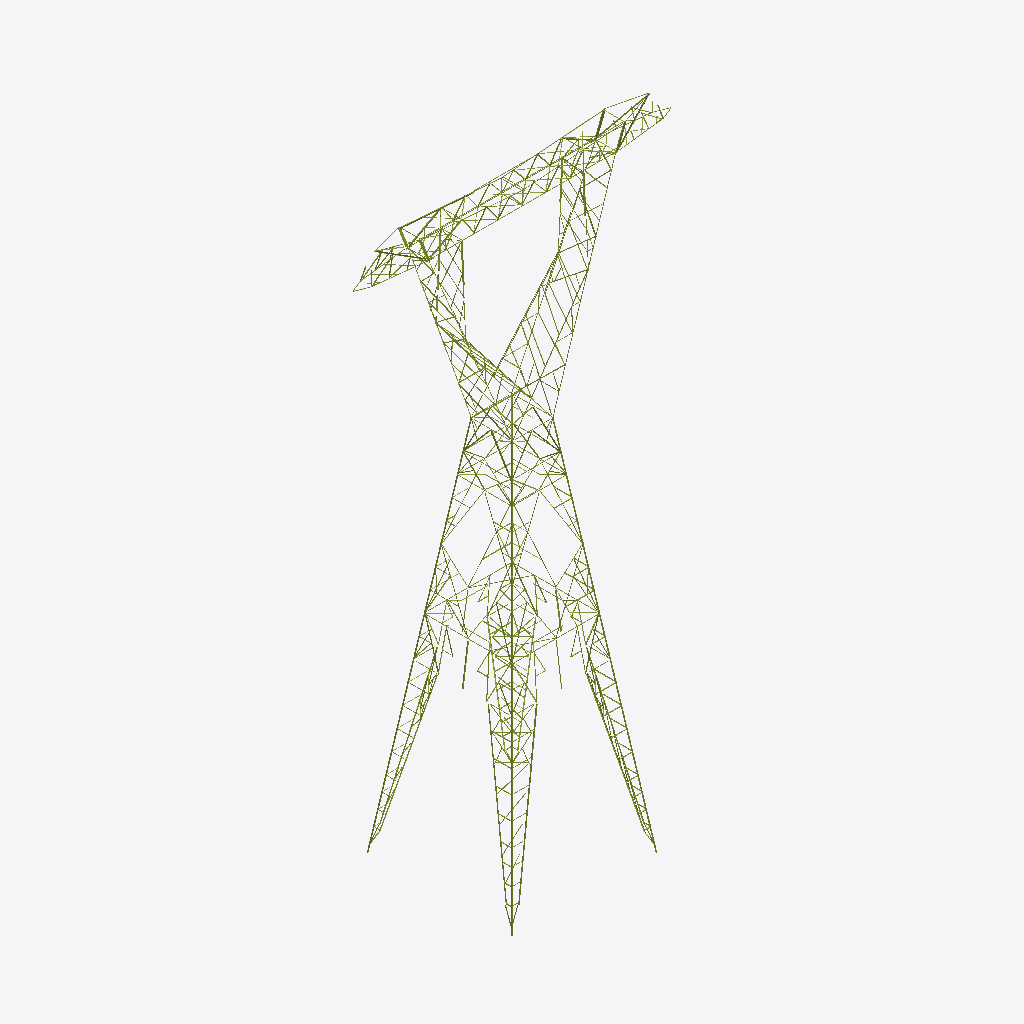
Isometric view of an IFC building model (IFC-SPF (STEP), schema IFC4, length unit millimetre), seen from the south-west, elements coloured by IFC class (only those large enough to see are counted): 244 members (olive).
Extent 23.9 m × 10.9 m × 44.2 m (x, y, z). Storeys (10): Delta inferior at 0.00 m; Delta superior at 0.00 m; Viga at 0.00 m; Brazos at 0.00 m; Extensión AP1 at 0.00 m; Extensión AP3 at 0.00 m; Extensión y cuerpo AP4 at 0.00 m; Arriostramiento horizontal at 0.00 m; Patas 12,0 m at 0.00 m; Stubs at 0.00 m. Elements (667): 667 IfcMember.

HEADER;
FILE_DESCRIPTION(('ViewDefinition [CoordinationView]'),'2;1');
FILE_NAME('','2026-10-10T11:33:05',(''),(''),'IfcOpenShell 0.9.0alpha0-8c614fa','IfcOpenShell 0.9.0alpha0-8c614fa','');
FILE_SCHEMA(('IFC4'));
ENDSEC;
DATA;
#19=IFCPROJECT('0E44yCXp5DJA9gVCXraVs3',#5,'EEB U113 CT100501',$,$,$,$,(#16),#11);
#22=IFCSITE('1B_9x$EgX8h94Aoyr57W6X',#5,'Sitio',$,$,#21,$,$,.ELEMENT.,$,$,$,$,$);
#25=IFCBUILDING('0SWNA9eCr7QAJeW_0ral9w',#5,'Torre AP4','Planos DIS6049 H01–H37 y listado de materiales torre AP rev. A14 (hoja RESUMEN para la composición).',$,#24,$,$,.ELEMENT.,$,$,$);
#30=IFCBUILDINGSTOREY('26D7vjCXr9OPBNou52Cn8Z',#5,'Delta inferior',$,$,#29,$,$,.ELEMENT.,0.0);
#33=IFCBUILDINGSTOREY('2wLVNZOu18W9qFsbb$$N3b',#5,'Delta superior',$,$,#32,$,$,.ELEMENT.,0.0);
#36=IFCBUILDINGSTOREY('0aUUZhfLr7dwUzMlG$RcX5',#5,'Viga',$,$,#35,$,$,.ELEMENT.,0.0);
#39=IFCBUILDINGSTOREY('0VwEoPinj7UfJVrHlEu689',#5,'Brazos',$,$,#38,$,$,.ELEMENT.,0.0);
#42=IFCBUILDINGSTOREY('11wqmcpTD3fBHE2F7pbpU5',#5,'Extensión AP1',$,$,#41,$,$,.ELEMENT.,0.0);
#45=IFCBUILDINGSTOREY('2Fm08_L8r3OfY0ip_FTv4Y',#5,'Extensión AP3',$,$,#44,$,$,.ELEMENT.,0.0);
#48=IFCBUILDINGSTOREY('366keEUbv3RBUgPydrQpw5',#5,'Extensión y cuerpo AP4',$,$,#47,$,$,.ELEMENT.,0.0);
#51=IFCBUILDINGSTOREY('0$vdtBP4bFhxn$Yk6HGIYa',#5,'Arriostramiento horizontal',$,$,#50,$,$,.ELEMENT.,0.0);
#54=IFCBUILDINGSTOREY('1jMHRKyJb2TPavdInWy04_',#5,'Patas 12,0 m',$,$,#53,$,$,.ELEMENT.,0.0);
#57=IFCBUILDINGSTOREY('2zijsKjuH8Uf_TuCsVF5DY',#5,'Stubs',$,$,#56,$,$,.ELEMENT.,0.0);
#20159=IFCMEMBER('0Z4bRnX9H0aOyWRU8EFQLV',#5,'Montante pata · esquina 4 · tramo 2','plano H33 (pata 12,0 m)','Montante',#20150,#20158,'1322H',.CHORD.);
#5767=IFCMEMBER('3Q6iUfKuD69hiMpzfkE9TQ',#5,'Horizontal · Viga · corte A-A (plano superior)','plano H3 (corte A-A (plano superior))','Horizontal',#5758,#5766,$,.BRACE.);
#9598=IFCMEMBER('0RNyZaJ6b15uX7Z5aq1Jr4',#5,'Montante L1.1 · Extensión AP3','plano H9 (vista de cara)','Montante',#9589,#9597,'402H',.CHORD.);
#20125=IFCMEMBER('3HaNdg0XHEjAcpn7cy1H3Q',#5,'Montante pata · esquina 4 · tramo 1','plano H33 (pata 12,0 m)','Montante',#20116,#20124,'1320H',.CHORD.);
#11304=IFCMEMBER('05Bh_tCT90UvDxQAhy4On0',#5,'Montante L1.2 · Extensión y cuerpo AP4','plano H12 (vista de cara)','Montante',#11295,#11303,'500H',.CHORD.);
#409=IFCMEMBER('0xJ84b5jb97uu2ktCEPXU$',#5,'Montante · Delta inferior · frontal delta inferior','plano H5 (frontal delta inferior)','Montante',#400,#408,$,.CHORD.);
#357=IFCMEMBER('3x0AhV9dL9JwjZ3Tv3XneY',#5,'Montante · Delta inferior · frontal delta inferior','plano H5 (frontal delta inferior)','Montante',#348,#356,$,.CHORD.);
#15875=IFCMEMBER('0wRFArZor2jPqx2F$dzHZN',#5,'Montante pata · esquina 1 · tramo 2','plano H33 (pata 12,0 m)','Montante',#15866,#15874,'1322H',.CHORD.);
#383=IFCMEMBER('3PMEEtNaf1sO1A29pPhXvl',#5,'Montante · Delta inferior · frontal delta inferior','plano H5 (frontal delta inferior)','Montante',#374,#382,$,.CHORD.);
#18732=IFCMEMBER('0VM6TeWzDAHBnY9kfHljlI',#5,'Montante pata · esquina 3 · tramo 2','plano H33 (pata 12,0 m)','Montante',#18723,#18731,'1322H',.CHORD.);
#435=IFCMEMBER('0OpVZHe191GPSGnwj5orEv',#5,'Montante · Delta inferior · frontal delta inferior','plano H5 (frontal delta inferior)','Montante',#426,#434,$,.CHORD.);
#5707=IFCMEMBER('2Hh8T9Q4942uHnxtqZY9Ie',#5,'Diagonal · Viga · corte A-A (plano superior)','plano H3 (corte A-A (plano superior))','Diagonal',#5698,#5706,'111',.BRACE.);
#15841=IFCMEMBER('2Nc66i3Iz1DfI5BGgWengL',#5,'Montante pata · esquina 1 · tramo 1','plano H33 (pata 12,0 m)','Montante',#15832,#15840,'1320H',.CHORD.);
#18698=IFCMEMBER('03UZI5efL8_uygRKlkCepZ',#5,'Montante pata · esquina 3 · tramo 1','plano H33 (pata 12,0 m)','Montante',#18689,#18697,'1320H',.CHORD.);
#20635=IFCMEMBER('2erj80k9nDOhG7dzei8xMK',#5,'Cordón pata · E4B · tramo 1','plano H33 (pata 12,0 m)','Diagonal',#20626,#20634,'1312',.BRACE.);
#11372=IFCMEMBER('1l2Uop2Mn4bwpV8_a5QaSo',#5,'Montante R1.2 · Extensión y cuerpo AP4','plano H12 (vista de cara)','Montante',#11363,#11371,'501H',.CHORD.);
#1148=IFCMEMBER('0SolghPkD5DuTGDJmA_Bxj',#5,'Montante · Delta inferior · cara exterior delta inferior','plano H6 (cara exterior delta inferior)','Montante',#1139,#1147,'269',.CHORD.);
#9666=IFCMEMBER('2ltAh5ctz93gen1iHWLb7X',#5,'Montante R1.1 · Extensión AP3','plano H9 (vista de cara)','Montante',#9657,#9665,'403H',.CHORD.);
#733=IFCMEMBER('1nt0_30JLF1PpU3weyodqg',#5,'Montante · Delta inferior · frontal delta inferior','plano H5 (frontal delta inferior)','Montante',#724,#732,$,.CHORD.);
#7232=IFCMEMBER('0GiG8sihj808www9NfYrxJ',#5,'Diagonal · Brazos · frontal brazo','plano H1 (frontal brazo)','Diagonal',#7223,#7231,'31',.BRACE.);
#9802=IFCMEMBER('2shrHGM1zD6QZif_xZT9gV',#5,'Montante R2.1 · Extensión AP3','plano H9 (vista de cara)','Montante',#9793,#9801,'403H',.CHORD.);
#11508=IFCMEMBER('0qMBdo5JbBx9FVQ6$DOS1_',#5,'Montante R2.2 · Extensión y cuerpo AP4','plano H12 (vista de cara)','Montante',#11499,#11507,'501H',.CHORD.);
#20669=IFCMEMBER('2j9HykiGXFnOddnTfYujKt',#5,'Cordón pata · E4B · tramo 2','plano H33 (pata 12,0 m)','Diagonal',#20660,#20668,'1315',.BRACE.);
#4058=IFCMEMBER('2F7HTsgyL3HPFt66UG$P_0',#5,'Horizontal · Viga · frontal viga','plano H3 (frontal viga)','Horizontal',#4049,#4057,$,.BRACE.);
#15943=IFCMEMBER('26fX7X2ZX3rxYpizUWNw_A',#5,'Cordón pata · E1A · tramo 1','plano H33 (pata 12,0 m)','Diagonal',#15934,#15942,'1312',.BRACE.);
#11270=IFCMEMBER('3Zi3vypEj3$v2v7NaUe3bd',#5,'Montante L1.1 · Extensión y cuerpo AP4','plano H12 (vista de cara)','Montante',#11261,#11269,'565H',.CHORD.);
#20703=IFCMEMBER('3zwVG3vJn8Sxw6l7vqi01H',#5,'Cordón pata · E4B · tramo 3','plano H33 (pata 12,0 m)','Diagonal',#20694,#20702,'1316',.BRACE.);
#2301=IFCMEMBER('1upZiiVPb16QWw_ktIJDJ7',#5,'Montante · Delta inferior · corte D1-D1 (cara interior)','plano H6 (corte D1-D1 (cara interior))','Montante',#2292,#2300,$,.CHORD.);
#15977=IFCMEMBER('0Jo0h0WUz7U92FBNCO$dmR',#5,'Cordón pata · E1A · tramo 2','plano H33 (pata 12,0 m)','Diagonal',#15968,#15976,'1315',.BRACE.);
#3552=IFCMEMBER('08wsJciHHDHPgqgSxuuQoq',#5,'Montante · Delta superior · delta superior long.','plano H4 (delta superior long.)','Montante',#3543,#3551,$,.CHORD.);
#9356=IFCMEMBER('0YjQZT7BP08fHH4hc01WeC',#5,'Diagonal 04 · Extensión AP1 · Cara D','plano H7 (vista de cara)','Diagonal',#9347,#9355,'315',.BRACE.);
#3474=IFCMEMBER('2LuzMtduv4Zv_6wMCDzGsE',#5,'Montante · Delta superior · delta superior long.','plano H4 (delta superior long.)','Montante',#3465,#3473,$,.CHORD.);
#5652=IFCMEMBER('0cJtiJCxHCofeOAGLkvt6h',#5,'Diagonal · Viga · frontal viga','plano H3 (frontal viga)','Diagonal',#5643,#5651,$,.BRACE.);
#7266=IFCMEMBER('2m$MNMrh14JOPvc9b1Ruze',#5,'Diagonal · Brazos · frontal brazo','plano H1 (frontal brazo)','Diagonal',#7257,#7265,'31',.BRACE.);
#4371=IFCMEMBER('3jmlcHUgH3jvHWtqphTzr1',#5,'Diagonal · Viga · frontal viga','plano H3 (frontal viga)','Diagonal',#4362,#4370,'119H',.BRACE.);
#16011=IFCMEMBER('37UD3jRUzBQ96rtzUHfL$E',#5,'Cordón pata · E1A · tramo 3','plano H33 (pata 12,0 m)','Diagonal',#16002,#16010,'1316',.BRACE.);
#837=IFCMEMBER('18M4mKN218HRcX3RwlsK6d',#5,'Montante · Delta inferior · frontal delta inferior','plano H5 (frontal delta inferior)','Montante',#828,#836,$,.CHORD.);
#3082=IFCMEMBER('0dgZqY8_9AMBxI8oNqYDOg',#5,'Diagonal · Delta superior · frontal delta superior','plano H4 (frontal delta superior)','Diagonal',#3073,#3081,'198H',.BRACE.);
#20261=IFCMEMBER('03TPsKYcP7qBcmV_AKH9Gu',#5,'Cordón pata · E4A · tramo 2','plano H33 (pata 12,0 m)','Diagonal',#20252,#20260,'1315',.BRACE.);
#4084=IFCMEMBER('3jNOZVvVL9RQZqPYgSkf1L',#5,'Horizontal · Viga · frontal viga','plano H3 (frontal viga)','Horizontal',#4075,#4083,$,.BRACE.);
#4337=IFCMEMBER('2cCPSpj9jEAfv_58Ian1Lz',#5,'Diagonal · Viga · frontal viga','plano H3 (frontal viga)','Diagonal',#4328,#4336,'119H',.BRACE.);
#13111=IFCMEMBER('05EBWUXsf97fyoS8azPXto',#5,'Diagonal 12 · Extensión y cuerpo AP4 · Cara D','plano H12 (vista de cara)','Diagonal',#13102,#13110,'596',.BRACE.);
#20227=IFCMEMBER('3HQNIIDGnE6gxYKz_v1qHo',#5,'Cordón pata · E4A · tramo 1','plano H33 (pata 12,0 m)','Diagonal',#20218,#20226,'1312',.BRACE.);
#20295=IFCMEMBER('0z7pm0OQD0qgf1epUGnPjP',#5,'Cordón pata · E4A · tramo 3','plano H33 (pata 12,0 m)','Diagonal',#20286,#20294,'1316',.BRACE.);
#4214=IFCMEMBER('1VwjlRY4zBwQQ8vuFUv_Hr',#5,'Diagonal · Viga · frontal viga','plano H3 (frontal viga)','Diagonal',#4205,#4213,$,.BRACE.);
#12496=IFCMEMBER('3SyDh6yYr00u4FBl8wD0R$',#5,'Diagonal 08 · Extensión y cuerpo AP4 · Cara B','plano H12 (vista de cara)','Diagonal',#12487,#12495,'568',.BRACE.);
#7300=IFCMEMBER('3b$HahzFfEoxZA4t5aGQTV',#5,'Diagonal · Brazos · frontal brazo','plano H1 (frontal brazo)','Diagonal',#7291,#7299,'31',.BRACE.);
#14337=IFCMEMBER('1AtRNA9253qRCsVRMV$yAn',#5,'Horizontal 22 · Extensión y cuerpo AP4 · Cara A','plano H12 (vista de cara)','Horizontal',#14328,#14336,$,.BRACE.);
#2395=IFCMEMBER('0VP_1Yxdf4FBihK6gnUrRS',#5,'Montante · Delta superior · frontal delta superior','plano H4 (frontal delta superior)','Montante',#2386,#2394,$,.CHORD.);
#10596=IFCMEMBER('2wNVzjcAr9t8Wn5J8MXDit',#5,'Diagonal 06 · Extensión AP3 · Cara D','plano H9 (vista de cara)','Diagonal',#10587,#10595,$,.BRACE.);
#13519=IFCMEMBER('1vu2uVf0LFefrAg8yyyvUT',#5,'Diagonal 15 · Extensión y cuerpo AP4 · Cara D','plano H12 (vista de cara)','Diagonal',#13510,#13518,'568',.BRACE.);
#14415=IFCMEMBER('3C3lgL5011EO7z$oRu72XI',#5,'Horizontal 22 · Extensión y cuerpo AP4 · Cara D','plano H12 (vista de cara)','Horizontal',#14406,#14414,$,.BRACE.);
#20193=IFCMEMBER('2dMjbhlhb49hDXlY3j_szW',#5,'Montante pata · esquina 4 · tramo 3','plano H33 (pata 12,0 m)','Montante',#20184,#20192,'1321H',.CHORD.);
#18834=IFCMEMBER('2oa049K8n4_uTF45YD2rn1',#5,'Cordón pata · E3A · tramo 2','plano H33 (pata 12,0 m)','Diagonal',#18825,#18833,'1315',.BRACE.);
#11474=IFCMEMBER('3wDuD6eGH1TuMdywJJGXnH',#5,'Montante R2.1 · Extensión y cuerpo AP4','plano H12 (vista de cara)','Montante',#11465,#11473,'566H',.CHORD.);
#13903=IFCMEMBER('37VC8Vo$11_vo_HlKkSvfh',#5,'Diagonal 18 · Extensión y cuerpo AP4 · Cara D','plano H12 (vista de cara)','Diagonal',#13894,#13902,$,.BRACE.);
#16419=IFCMEMBER('1hxiAKNPrE6u9wWUkAAVzC',#5,'Cordón pata · E1B · tramo 3','plano H33 (pata 12,0 m)','Diagonal',#16410,#16418,'1316',.BRACE.);
#8944=IFCMEMBER('30gpeasufDfhdELFh_75ev',#5,'Diagonal 01 · Extensión AP1 · Cara B','plano H7 (vista de cara)','Diagonal',#8935,#8943,'313',.BRACE.);
#12222=IFCMEMBER('1GXl3ud8f9mOaMTTr9tnbt',#5,'Diagonal 06 · Extensión y cuerpo AP4 · Cara A','plano H12 (vista de cara)','Diagonal',#12213,#12221,$,.BRACE.);
#19242=IFCMEMBER('3okBIiNfDB8wAKSSuZ0mkF',#5,'Cordón pata · E3B · tramo 2','plano H33 (pata 12,0 m)','Diagonal',#19233,#19241,'1315',.BRACE.);
#1182=IFCMEMBER('1Q9yw9Zgn7Ygcnm72Bkjsk',#5,'Montante · Delta inferior · cara exterior delta inferior','plano H6 (cara exterior delta inferior)','Montante',#1173,#1181,'269',.CHORD.);
#3526=IFCMEMBER('2s$chu6w5AwQ6u_zGBp3XH',#5,'Montante · Delta superior · delta superior long.','plano H4 (delta superior long.)','Montante',#3517,#3525,$,.CHORD.);
#11338=IFCMEMBER('3js$ewWbfCUQTB50SztA56',#5,'Montante R1.1 · Extensión y cuerpo AP4','plano H12 (vista de cara)','Montante',#11329,#11337,'566H',.CHORD.);
#12248=IFCMEMBER('0LQgQqGvb3X8JbHkMFeTF4',#5,'Diagonal 06 · Extensión y cuerpo AP4 · Cara B','plano H12 (vista de cara)','Diagonal',#12239,#12247,$,.BRACE.);
#13791=IFCMEMBER('0qwIK$QvT8pQe3hnbidKDW',#5,'Diagonal 17 · Extensión y cuerpo AP4 · Cara D','plano H12 (vista de cara)','Diagonal',#13782,#13790,'510',.BRACE.);
#19276=IFCMEMBER('1es5YXyob3ERH0O_PuXAhB',#5,'Cordón pata · E3B · tramo 3','plano H33 (pata 12,0 m)','Diagonal',#19267,#19275,'1316',.BRACE.);
#14389=IFCMEMBER('3CcJL_Z4j2iOROS7eAdFMo',#5,'Horizontal 22 · Extensión y cuerpo AP4 · Cara C','plano H12 (vista de cara)','Horizontal',#14380,#14388,$,.BRACE.);
#14363=IFCMEMBER('2Ns_s71w5CdwcJbdUysS8I',#5,'Horizontal 22 · Extensión y cuerpo AP4 · Cara B','plano H12 (vista de cara)','Horizontal',#14354,#14362,$,.BRACE.);
#18868=IFCMEMBER('2GVYYVuxj6wfYceQlodOMV',#5,'Cordón pata · E3A · tramo 3','plano H33 (pata 12,0 m)','Diagonal',#18859,#18867,'1316',.BRACE.);
#12462=IFCMEMBER('34DpRrWd90gBvy_Aq7VIe8',#5,'Diagonal 08 · Extensión y cuerpo AP4 · Cara A','plano H12 (vista de cara)','Diagonal',#12453,#12461,'568',.BRACE.);
#13877=IFCMEMBER('1L49gT0Z1AQxHDEg8QPac3',#5,'Diagonal 18 · Extensión y cuerpo AP4 · Cara C','plano H12 (vista de cara)','Diagonal',#13868,#13876,$,.BRACE.);
#16385=IFCMEMBER('24xmTa_9XDv87_RVRktYd$',#5,'Cordón pata · E1B · tramo 2','plano H33 (pata 12,0 m)','Diagonal',#16376,#16384,'1315',.BRACE.);
#10414=IFCMEMBER('0qB4S0hHf9YffCwhnnazXW',#5,'Diagonal 05 · Extensión AP3 · Cara A','plano H9 (vista de cara)','Diagonal',#10405,#10413,$,.BRACE.);
#19208=IFCMEMBER('3yMzW8rmH3Ee_HwXw6CxLn',#5,'Cordón pata · E3B · tramo 1','plano H33 (pata 12,0 m)','Diagonal',#19199,#19207,'1312',.BRACE.);
#759=IFCMEMBER('1Hewe3HgP1uxBJ7WN6rjzL',#5,'Montante · Delta inferior · frontal delta inferior','plano H5 (frontal delta inferior)','Montante',#750,#758,$,.CHORD.);
#3406=IFCMEMBER('3dxvVxzhb8keeK3nZhTrVn',#5,'Diagonal · Delta superior · delta superior long.','plano H4 (delta superior long.)','Diagonal',#3397,#3405,'214H',.BRACE.);
#13043=IFCMEMBER('02lXUmnrf4fw1cL7P7Oqlx',#5,'Diagonal 12 · Extensión y cuerpo AP4 · Cara B','plano H12 (vista de cara)','Diagonal',#13034,#13042,'596',.BRACE.);
#3440=IFCMEMBER('1$EEoOKSnAE8Nfh_c8EYr4',#5,'Diagonal · Delta superior · delta superior long.','plano H4 (delta superior long.)','Diagonal',#3431,#3439,'214H',.BRACE.);
#3928=IFCMEMBER('1jjrSTXenCBx3$AaHYyX2d',#5,'Montante · Delta superior · corte D-D (cara interior)','plano H4 (corte D-D (cara interior))','Montante',#3919,#3927,$,.CHORD.);
#17815=IFCMEMBER('2YzT2Yx8b1JO_6pwhgNxEA',#5,'Cordón pata · E2B · tramo 2','plano H33 (pata 12,0 m)','Diagonal',#17806,#17814,'1315',.BRACE.);
#18800=IFCMEMBER('3l69Et$Eb3NBq43NNd1oJh',#5,'Cordón pata · E3A · tramo 1','plano H33 (pata 12,0 m)','Diagonal',#18791,#18799,'1312',.BRACE.);
#5741=IFCMEMBER('1MhANw_lj9bR_8hgy0l4zC',#5,'Diagonal · Viga · corte A-A (plano superior)','plano H3 (corte A-A (plano superior))','Diagonal',#5732,#5740,$,.BRACE.);
#9012=IFCMEMBER('1VIj1S6FrC4RsGJNv7i9xj',#5,'Diagonal 01 · Extensión AP1 · Cara D','plano H7 (vista de cara)','Diagonal',#9003,#9011,'313',.BRACE.);
#17781=IFCMEMBER('07wz9PgQLA1BqFyRwmFBq7',#5,'Cordón pata · E2B · tramo 1','plano H33 (pata 12,0 m)','Diagonal',#17772,#17780,'1312',.BRACE.);
#1815=IFCMEMBER('1o9Gwe6xvAJPG3LjxYF$F7',#5,'Montante · Delta inferior · corte D1-D1 (cara interior)','plano H6 (corte D1-D1 (cara interior))','Montante',#1806,#1814,$,.CHORD.);
#3902=IFCMEMBER('10aVQKOBD9kgjRq4vGQbkz',#5,'Montante · Delta superior · corte D-D (cara interior)','plano H4 (corte D-D (cara interior))','Montante',#3893,#3901,$,.CHORD.);
#10440=IFCMEMBER('1_xQQ5V3b4RgI26d34yrNC',#5,'Diagonal 05 · Extensión AP3 · Cara B','plano H9 (vista de cara)','Diagonal',#10431,#10439,$,.BRACE.);
#8774=IFCMEMBER('3RxvZtJLrB2vv_ukP9saDL',#5,'Montante L1.1 · Extensión AP1','plano H7 (vista de cara)','Montante',#8765,#8773,'310H',.CHORD.);
#8910=IFCMEMBER('05fTWJicfARe3yMmyxblRH',#5,'Diagonal 01 · Extensión AP1 · Cara A','plano H7 (vista de cara)','Diagonal',#8901,#8909,'313',.BRACE.);
#10570=IFCMEMBER('3x3xttiCLBGRVwUsACFy8f',#5,'Diagonal 06 · Extensión AP3 · Cara C','plano H9 (vista de cara)','Diagonal',#10561,#10569,$,.BRACE.);
#13417=IFCMEMBER('3xqHnxu5D1awRF2bUzI8qk',#5,'Diagonal 15 · Extensión y cuerpo AP4 · Cara A','plano H12 (vista de cara)','Diagonal',#13408,#13416,'568',.BRACE.);
#2173=IFCMEMBER('3YOkvq3qHETRwcyOvQZTEe',#5,'Diagonal · Delta inferior · corte D1-D1 (cara interior)','plano H6 (corte D1-D1 (cara interior))','Diagonal',#2164,#2172,'278',.BRACE.);
#13485=IFCMEMBER('0sUNrI$Cb3VPvxw4nWmJCD',#5,'Diagonal 15 · Extensión y cuerpo AP4 · Cara C','plano H12 (vista de cara)','Diagonal',#13476,#13484,'568',.BRACE.);
#2241=IFCMEMBER('2DYkF3dv12UumB1T9Fmw$O',#5,'Diagonal · Delta inferior · corte D1-D1 (cara interior)','plano H6 (corte D1-D1 (cara interior))','Diagonal',#2232,#2240,'277',.BRACE.);
#10312=IFCMEMBER('0Am3zzcuD8A8haKkj4s9Af',#5,'Diagonal 04 · Extensión AP3 · Cara B','plano H9 (vista de cara)','Diagonal',#10303,#10311,'409',.BRACE.);
#10724=IFCMEMBER('1EtWLlcCr9axkgJLDRHBKy',#5,'Diagonal 07 · Extensión AP3 · Cara D','plano H9 (vista de cara)','Diagonal',#10715,#10723,'406',.BRACE.);
#17407=IFCMEMBER('3BTQ2Yi2n0lATfuqMZjNLp',#5,'Cordón pata · E2A · tramo 2','plano H33 (pata 12,0 m)','Diagonal',#17398,#17406,'1315',.BRACE.);
#1491=IFCMEMBER('3DpIB1ZPLDFgVyxvoIWD7Z',#5,'Diagonal · Delta inferior · cara exterior delta inferior','plano H6 (cara exterior delta inferior)','Diagonal',#1482,#1490,'267',.BRACE.);
#3500=IFCMEMBER('0Ee7zRrIfEsRVxoWdERARS',#5,'Montante · Delta superior · delta superior long.','plano H4 (delta superior long.)','Montante',#3491,#3499,$,.CHORD.);
#12326=IFCMEMBER('1sSDtAbWj4_Bk5LbNfu5jV',#5,'Diagonal 07 · Extensión y cuerpo AP4 · Cara A','plano H12 (vista de cara)','Diagonal',#12317,#12325,'503',.BRACE.);
#3014=IFCMEMBER('0guo3prYr5xAOHc_mIvGFj',#5,'Diagonal · Delta superior · frontal delta superior','plano H4 (frontal delta superior)','Diagonal',#3005,#3013,'198H',.BRACE.);
#4748=IFCMEMBER('0rKoRUMFj2whLM9s7OoErY',#5,'Diagonal · Viga · frontal viga','plano H3 (frontal viga)','Diagonal',#4739,#4747,'103H',.BRACE.);
#1355=IFCMEMBER('3nhpwXXe14DOoETtkVPmRC',#5,'Diagonal · Delta inferior · cara exterior delta inferior','plano H6 (cara exterior delta inferior)','Diagonal',#1346,#1354,'265',.BRACE.);
#2105=IFCMEMBER('06zFGueib8Xv_CNvPvrHHo',#5,'Diagonal · Delta inferior · corte D1-D1 (cara interior)','plano H6 (corte D1-D1 (cara interior))','Diagonal',#2096,#2104,'279',.BRACE.);
#5678=IFCMEMBER('0mEESUOUP7Gxpk8A0Q5xMt',#5,'Diagonal · Viga · frontal viga','plano H3 (frontal viga)','Diagonal',#5669,#5677,$,.BRACE.);
#9322=IFCMEMBER('05fi25xFnCuOksU0jrD8Ac',#5,'Diagonal 04 · Extensión AP1 · Cara C','plano H7 (vista de cara)','Diagonal',#9313,#9321,'315',.BRACE.);
#15909=IFCMEMBER('0Ua1LQXDn5cvPUcCZ8MgiZ',#5,'Montante pata · esquina 1 · tramo 3','plano H33 (pata 12,0 m)','Montante',#15900,#15908,'1321H',.CHORD.);
#17373=IFCMEMBER('0dgySkbPz3CO7XaB9ysJp7',#5,'Cordón pata · E2A · tramo 1','plano H33 (pata 12,0 m)','Diagonal',#17364,#17372,'1312',.BRACE.);
ENDSEC;
